Image classification data set "dataset" (itxkabix/VisionR on GitHub). Class labels (2): non seizure, seizure.

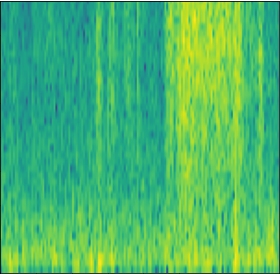
Label: non seizure

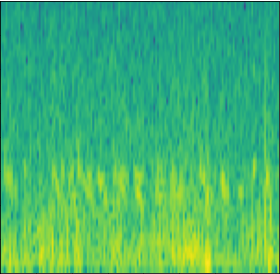
Label: non seizure

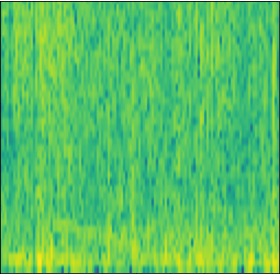
Label: seizure

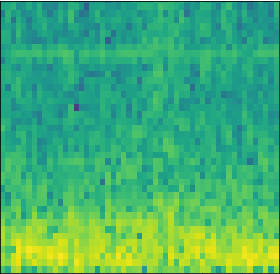
Label: seizure

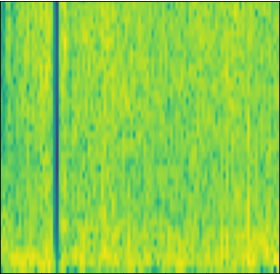
Label: seizure

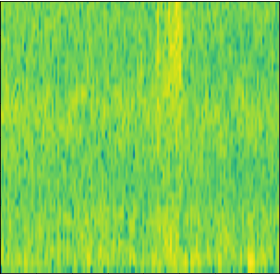
Label: non seizure
